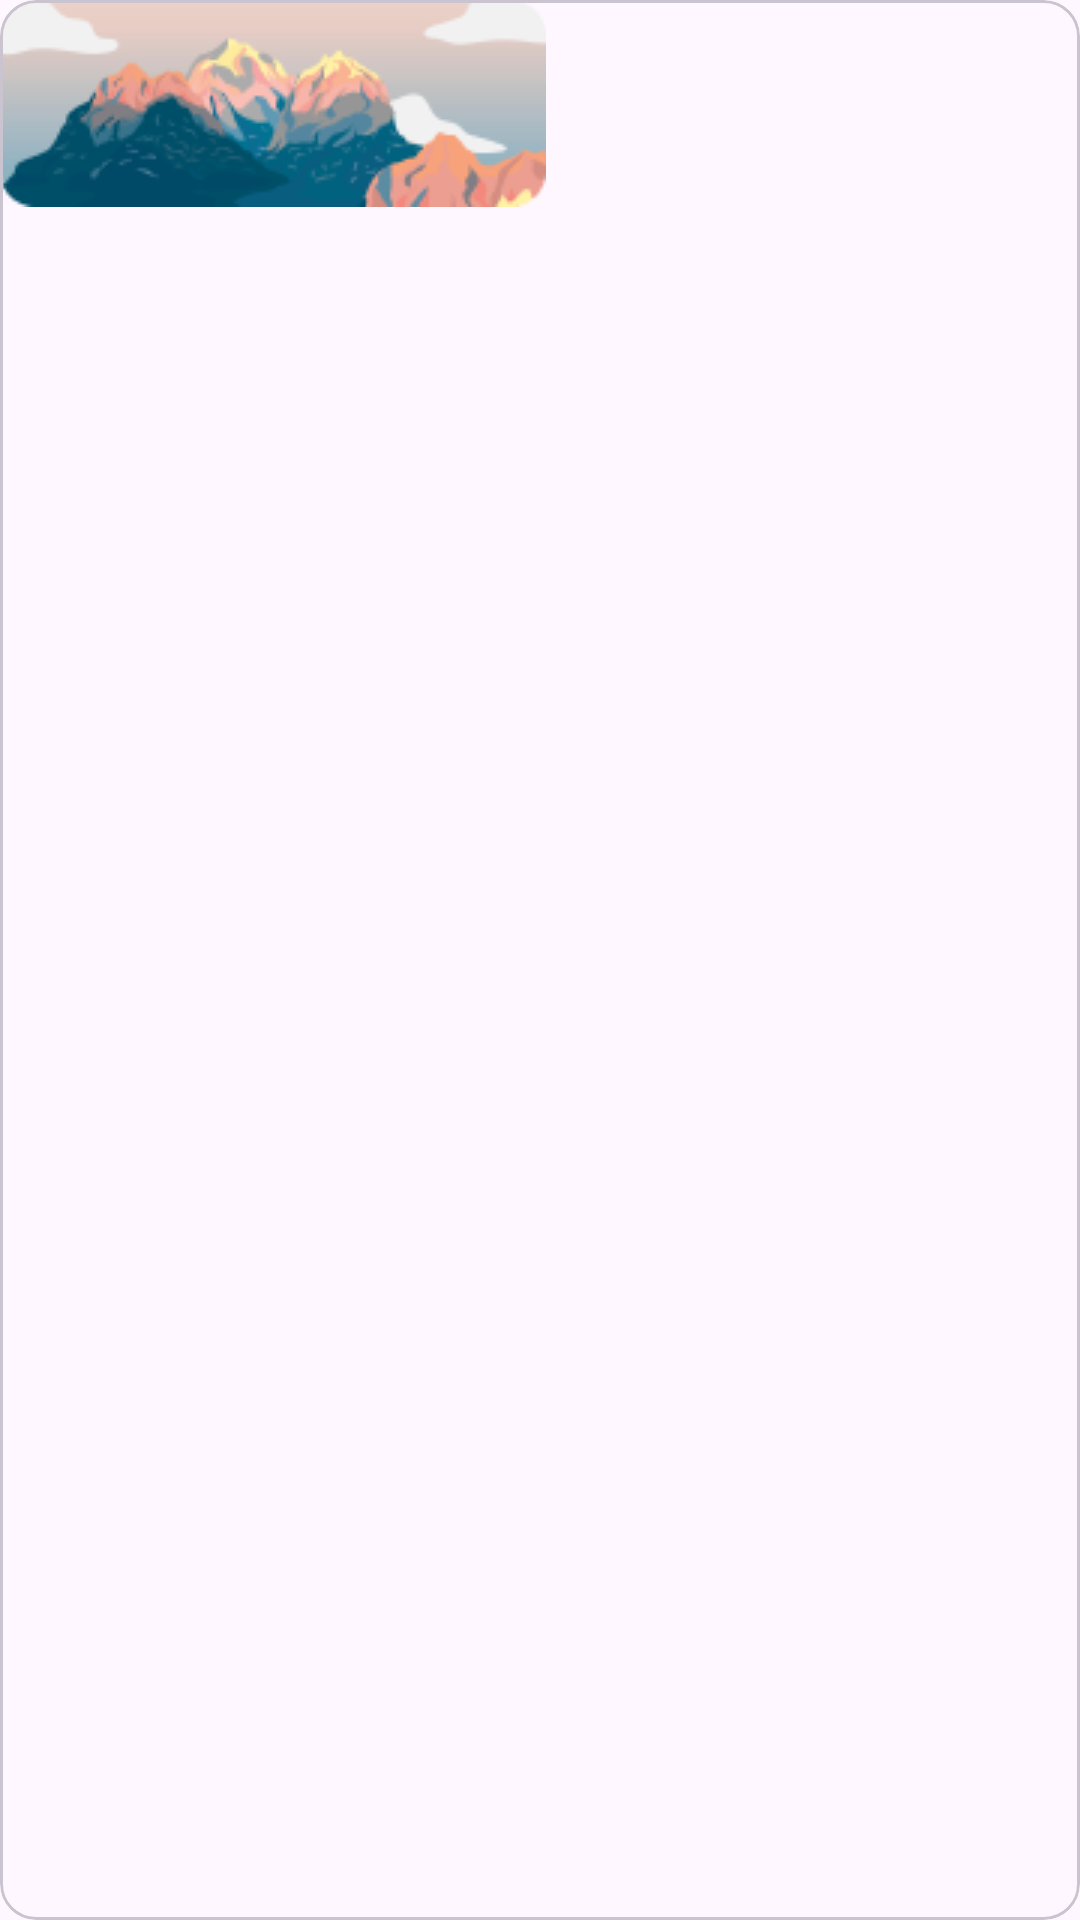

Layout XML and referenced resources for this Android screen:
<!-- AndroidManifest.xml: application theme Theme.TodoList -->
<!-- res/layout/themes_layout.xml -->
<?xml version="1.0" encoding="utf-8"?>
<com.google.android.material.card.MaterialCardView xmlns:android="http://schemas.android.com/apk/res/android" xmlns:app="http://schemas.android.com/apk/res-auto"
    android:id="@+id/themeCardView"
    android:background="@color/white"
    android:layout_width="wrap_content"
    android:layout_height="69dp"
    android:layout_marginLeft="20dp"
    android:layout_marginTop="9dp"
    android:layout_marginRight="20dp"
    android:layout_marginStart="5dp"
    android:layout_marginHorizontal="20dp"
    app:cardBackgroundColor="@android:color/transparent"
    app:cardCornerRadius="12dp"
    app:cardElevation="0dp">
    <RelativeLayout
        android:layout_width="wrap_content"
        android:layout_height="wrap_content">
        <ImageView
            android:id="@+id/themeImage"
            android:background="@drawable/theme7"
            android:layout_width="wrap_content"
            android:layout_height="wrap_content"
            android:scaleType="centerCrop"/>
        <ImageView
            android:id="@+id/tick"
            android:visibility="gone"
            android:layout_width="wrap_content"
            android:layout_height="wrap_content"
            android:src="@drawable/tick"
            android:layout_centerInParent="true"/>
    </RelativeLayout>
</com.google.android.material.card.MaterialCardView>
<!-- resources referenced by this layout -->
<resources>
  <color name="white">#ffffffff</color>
  <!-- drawable theme7: png bitmap (drawable, 12649 bytes) -->
  <!-- drawable tick (drawable) -->
  <?xml version="1.0" encoding="utf-8"?>
  <vector xmlns:android="http://schemas.android.com/apk/res/android"
      android:height="25dp"
      android:width="34dp"
      android:viewportWidth="34"
      android:viewportHeight="25">
      <path
          android:fillColor="#00000000"
          android:pathData="M2,13.594L11.28,23L32,2"
          android:strokeColor="#ffffff"
          android:strokeWidth="4"
          android:strokeLineCap="round"
          android:strokeLineJoin="round"/>
  </vector>
  <style name="Theme.TodoList" parent="@style/Base.Theme.TodoList">
      </style>
  <style name="Base.Theme.TodoList" parent="@style/Theme.Material3.DayNight.NoActionBar">
          <item name="android:statusBarColor">@android:color/black</item>
      </style>
</resources>
